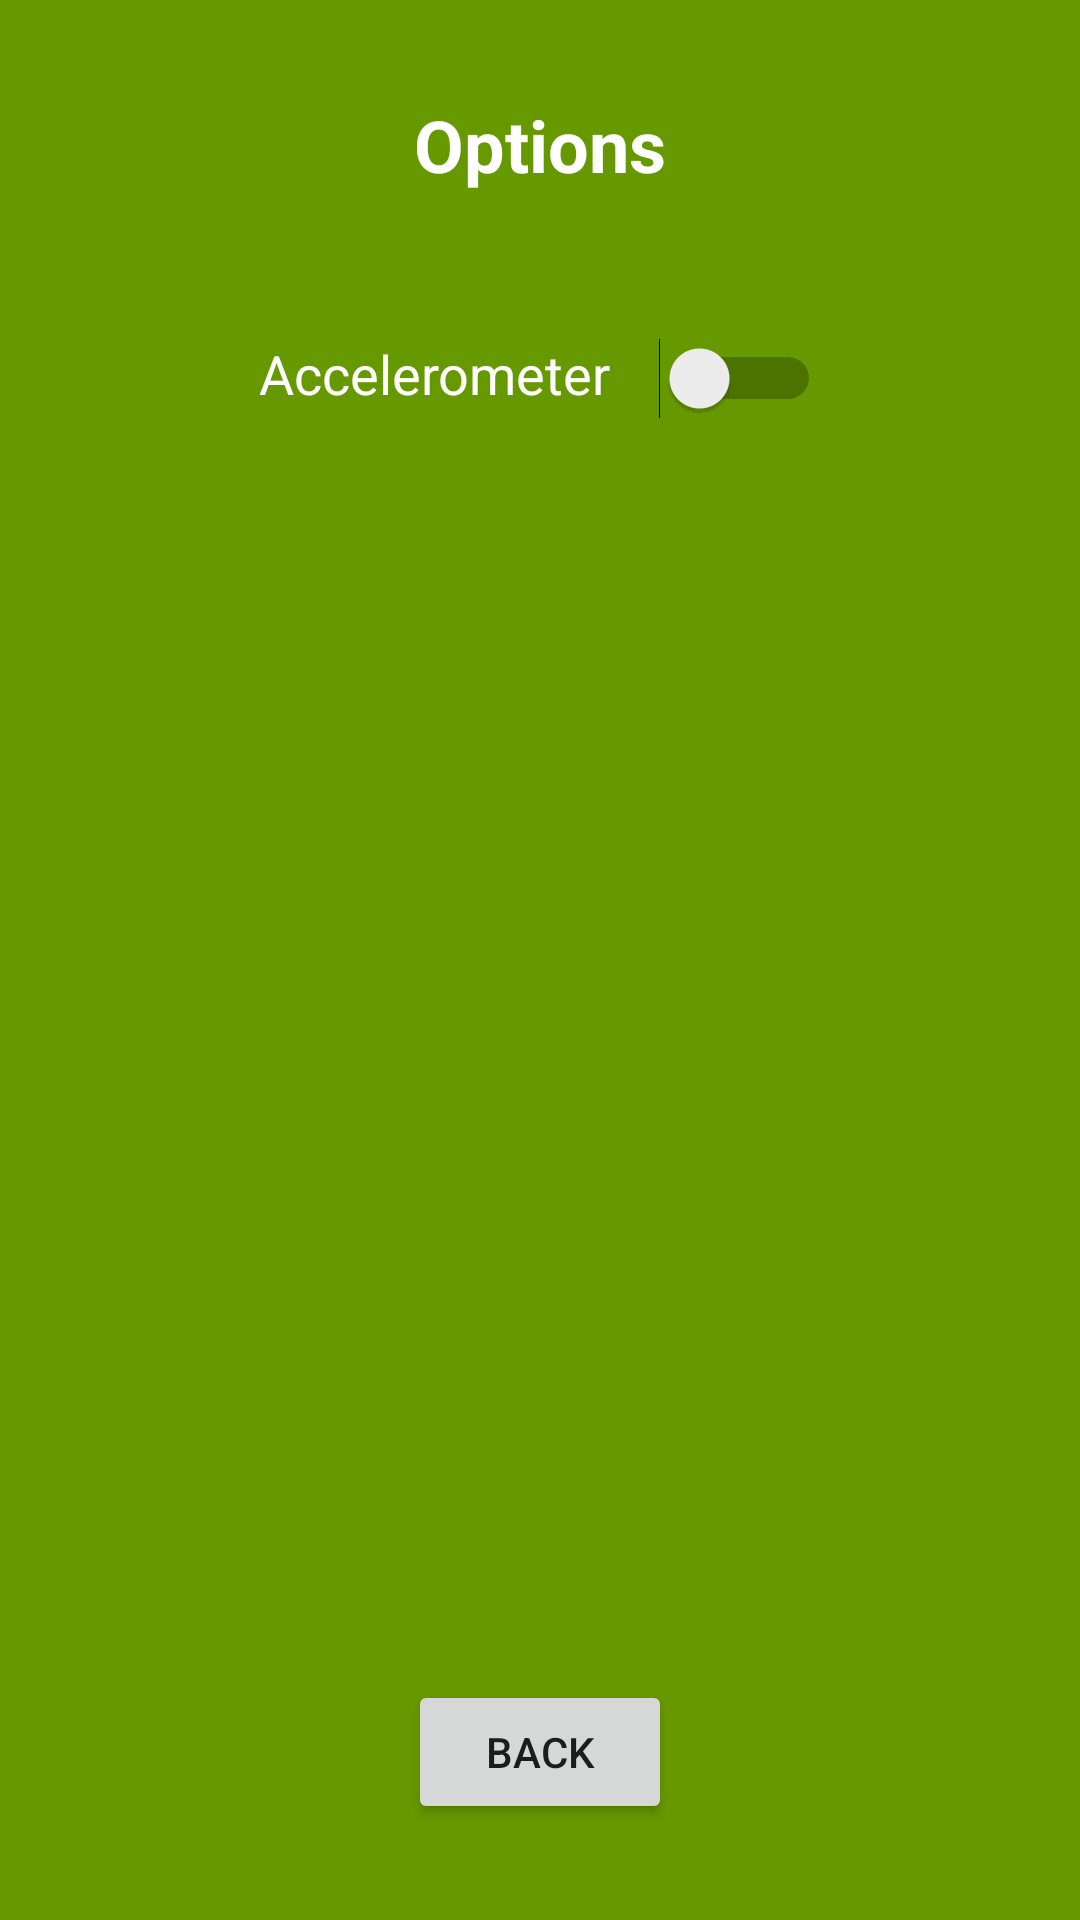

Android layout source for this screen:
<!-- AndroidManifest.xml: application theme Theme.DX1221Week3 -->
<!-- res/layout/options.xml -->
<?xml version="1.0" encoding="utf-8"?>
<androidx.constraintlayout.widget.ConstraintLayout
    xmlns:android="http://schemas.android.com/apk/res/android"
    xmlns:app="http://schemas.android.com/apk/res-auto"
    xmlns:tools="http://schemas.android.com/tools"
    android:background="@android:color/holo_green_dark"
    android:layout_width="match_parent"
    android:layout_height="match_parent"
    tools:context=".main.dx1221_week3.Options">


    <TextView
        android:id="@+id/optionsTitle"
        android:layout_width="wrap_content"
        android:layout_height="wrap_content"
        android:text="Options"
        android:textSize="24sp"
        android:textStyle="bold"
        android:textColor="@android:color/white"
        app:layout_constraintTop_toTopOf="parent"
        app:layout_constraintStart_toStartOf="parent"
        app:layout_constraintEnd_toEndOf="parent"
        android:layout_marginTop="32dp"/>


    <LinearLayout
        android:layout_width="wrap_content"
        android:layout_height="wrap_content"
        android:orientation="horizontal"
        app:layout_constraintTop_toBottomOf="@id/optionsTitle"
        app:layout_constraintStart_toStartOf="parent"
        app:layout_constraintEnd_toEndOf="parent"
        android:layout_marginTop="48dp">

        <TextView
            android:id="@+id/accelerometerText"
            android:layout_width="wrap_content"
            android:layout_height="wrap_content"
            android:text="Accelerometer"
            android:textSize="18sp"
            android:textColor="@android:color/white"
            android:layout_marginEnd="16dp"/>

        <Switch
            android:id="@+id/accelerometerSwitch"
            android:layout_width="wrap_content"
            android:layout_height="wrap_content"/>
    </LinearLayout>


    <Button
        android:id="@+id/backButton"
        android:layout_width="wrap_content"
        android:layout_height="wrap_content"
        android:text="Back"
        app:layout_constraintBottom_toBottomOf="parent"
        app:layout_constraintEnd_toEndOf="parent"
        app:layout_constraintStart_toStartOf="parent"
        android:layout_marginBottom="32dp"/>
</androidx.constraintlayout.widget.ConstraintLayout>
<!-- resources referenced by this layout -->
<resources>
  <style name="Theme.DX1221Week3" parent="Theme.MaterialComponents.DayNight.DarkActionBar">
          
          <item name="colorPrimary">@color/purple_500</item>
          <item name="colorPrimaryVariant">@color/purple_700</item>
          <item name="colorOnPrimary">@color/white</item>
          
          <item name="colorSecondary">@color/teal_200</item>
          <item name="colorSecondaryVariant">@color/teal_700</item>
          <item name="colorOnSecondary">@color/black</item>
          
          <item name="android:statusBarColor">?attr/colorPrimaryVariant</item>
          
      </style>
  <!-- not gathered from this repository: default colours our renderer supplied (Android Studio template values) -->
  <color name="purple_500">#FF6200EE</color>
  <color name="purple_700">#FF3700B3</color>
  <color name="teal_200">#FF03DAC5</color>
  <color name="teal_700">#FF018786</color>
  <color name="black">#FF000000</color>
  <color name="white">#FFFFFFFF</color>
</resources>
